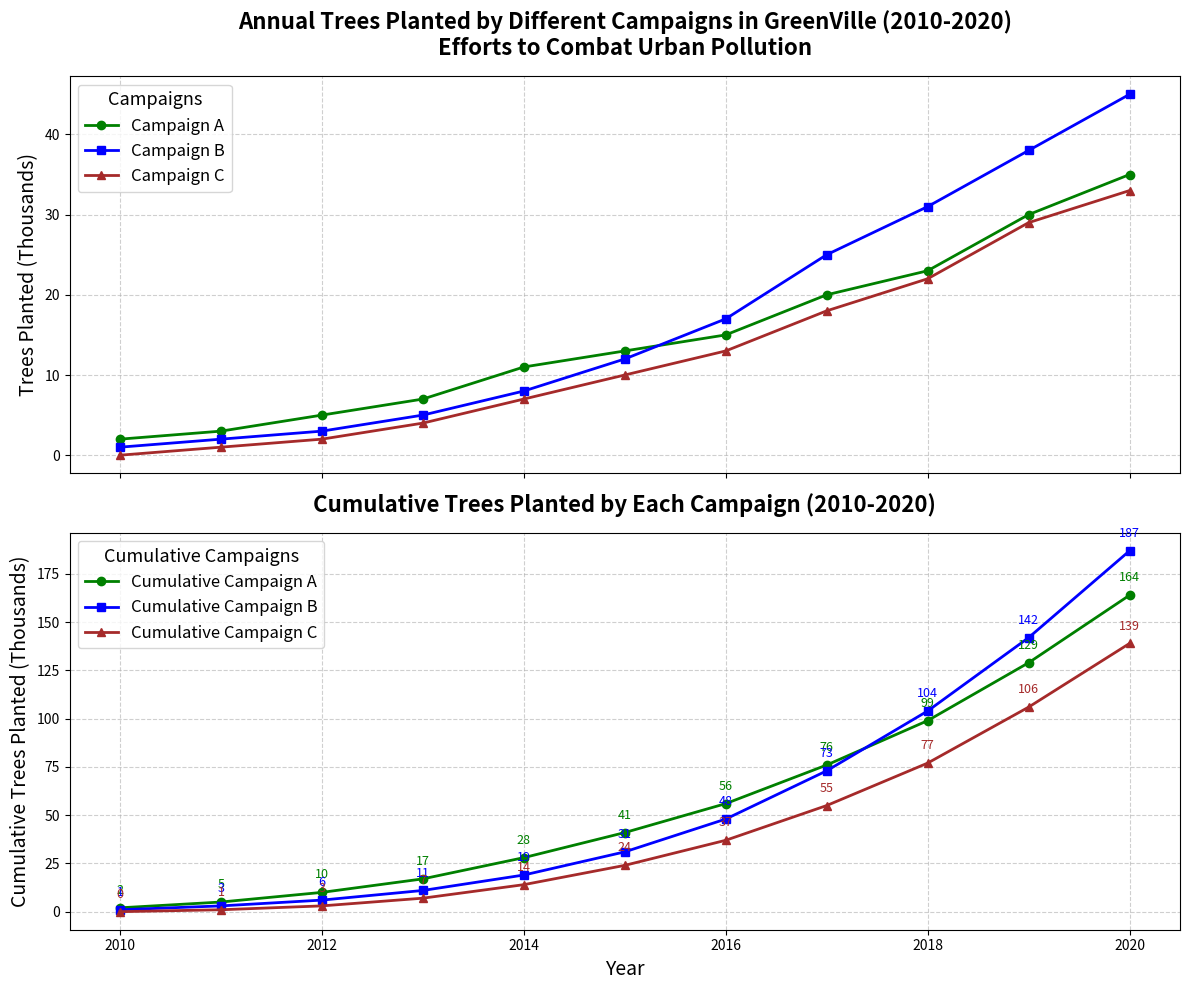

Write the Python code that produced this figure.
import matplotlib.pyplot as plt
import numpy as np

# Backstory:
# We are plotting the spread and effectiveness of different tree planting campaigns over a decade in GreenVille.
# Each campaign aims to plant a certain number of trees per year to combat urban pollution.

# Years from 2010 to 2020
years = np.arange(2010, 2021)

# Number of trees planted by each campaign (in thousands)
campaign_A = np.array([2, 3, 5, 7, 11, 13, 15, 20, 23, 30, 35])
campaign_B = np.array([1, 2, 3, 5, 8, 12, 17, 25, 31, 38, 45])
campaign_C = np.array([0, 1, 2, 4, 7, 10, 13, 18, 22, 29, 33])

# Calculate the cumulative number of trees planted for each campaign
cumulative_A = np.cumsum(campaign_A)
cumulative_B = np.cumsum(campaign_B)
cumulative_C = np.cumsum(campaign_C)

# Create the figure and subplots
fig, (ax1, ax2) = plt.subplots(2, 1, figsize=(12, 10), sharex=True)

# Line plot for annual trees planted by each campaign
ax1.plot(years, campaign_A, marker='o', linestyle='-', color='green', label='Campaign A', linewidth=2)
ax1.plot(years, campaign_B, marker='s', linestyle='-', color='blue', label='Campaign B', linewidth=2)
ax1.plot(years, campaign_C, marker='^', linestyle='-', color='brown', label='Campaign C', linewidth=2)

ax1.set_title('Annual Trees Planted by Different Campaigns in GreenVille (2010-2020)\nEfforts to Combat Urban Pollution', fontsize=16, fontweight='bold', pad=15)
ax1.set_ylabel('Trees Planted (Thousands)', fontsize=14)
ax1.legend(title='Campaigns', loc='upper left', fontsize=12, title_fontsize=13)
ax1.grid(True, linestyle='--', alpha=0.6)

# Line plot for cumulative trees planted by each campaign
ax2.plot(years, cumulative_A, marker='o', linestyle='-', color='green', label='Cumulative Campaign A', linewidth=2)
ax2.plot(years, cumulative_B, marker='s', linestyle='-', color='blue', label='Cumulative Campaign B', linewidth=2)
ax2.plot(years, cumulative_C, marker='^', linestyle='-', color='brown', label='Cumulative Campaign C', linewidth=2)

ax2.set_title('Cumulative Trees Planted by Each Campaign (2010-2020)', fontsize=16, fontweight='bold', pad=15)
ax2.set_xlabel('Year', fontsize=14)
ax2.set_ylabel('Cumulative Trees Planted (Thousands)', fontsize=14)
ax2.legend(title='Cumulative Campaigns', loc='upper left', fontsize=12, title_fontsize=13)
ax2.grid(True, linestyle='--', alpha=0.6)

# Annotate final values for cumulative trees planted
for year, value in zip(years, cumulative_A):
    ax2.annotate(f'{value}', xy=(year, value), xytext=(0, 10), textcoords='offset points', ha='center', fontsize=9, color='green')
for year, value in zip(years, cumulative_B):
    ax2.annotate(f'{value}', xy=(year, value), xytext=(0, 10), textcoords='offset points', ha='center', fontsize=9, color='blue')
for year, value in zip(years, cumulative_C):
    ax2.annotate(f'{value}', xy=(year, value), xytext=(0, 10), textcoords='offset points', ha='center', fontsize=9, color='brown')

# Automatically adjust layout to prevent overlap
plt.tight_layout()

# Display the plot
plt.show()
